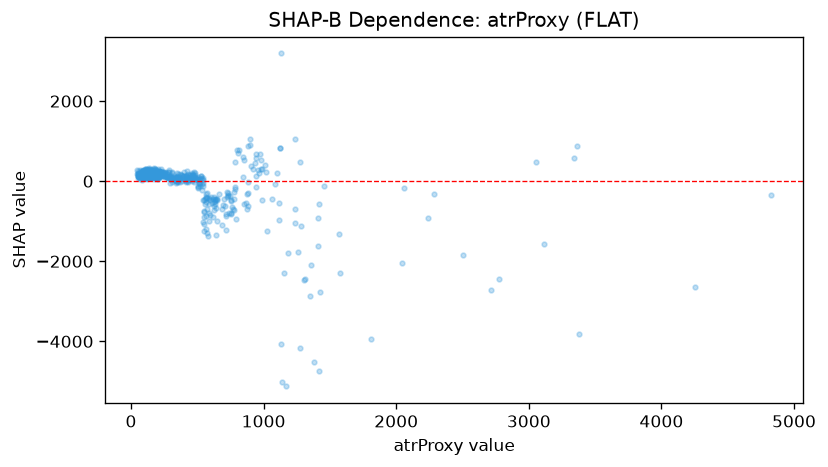

The file beside this chart, header and first rows:
feature_value, shap_value
75.5, 109.2
87.2, 98.78
149.9, 182.4
78.1, 124.5
71.1, 134.3
97.3, 121.2
84.1, 120.7
85.1, 109.8
88.8, 83.12
50.9, 125.7
52.8, 71.97
101.6, 137.3
70.3, 120.9
65.4, 134.3
126.4, 143
72.8, 131.3
93.5, 121.1
92.1, 143.7
56.2, 130.6
89.2, 138.5
103.8, 90.09
96.6, 125.7
61.8, 107.4
70.5, 135.9
71.3, 161.9
61.9, 95.01
62.6, 152.1
99.2, 109.3
61.2, 149.7
62.0, 99.21
96.4, 172.2
63.6, 148
70.5, 61.9
57.7, 144
52.4, 121.8
56.9, 140.7
46.9, 181.7
53.2, 186
92.1, 174.8
77.4, 117.5
61.0, 109.8
107.2, 243
116.5, 276.4
87.1, 214.7
45.6, 289.5
70.2, 267.4
75.4, 251.8
49.4, 213.4
71.9, 171.9
79.9, 152.2
62.6, 213.9
87.1, 142.6
70.3, 171.3
58.9, 138.1
52.4, 180.4
57.5, 191.8
68.7, 136.4
73.1, 133.8
118.4, 178
82.7, 135.3
... 721 more rows
